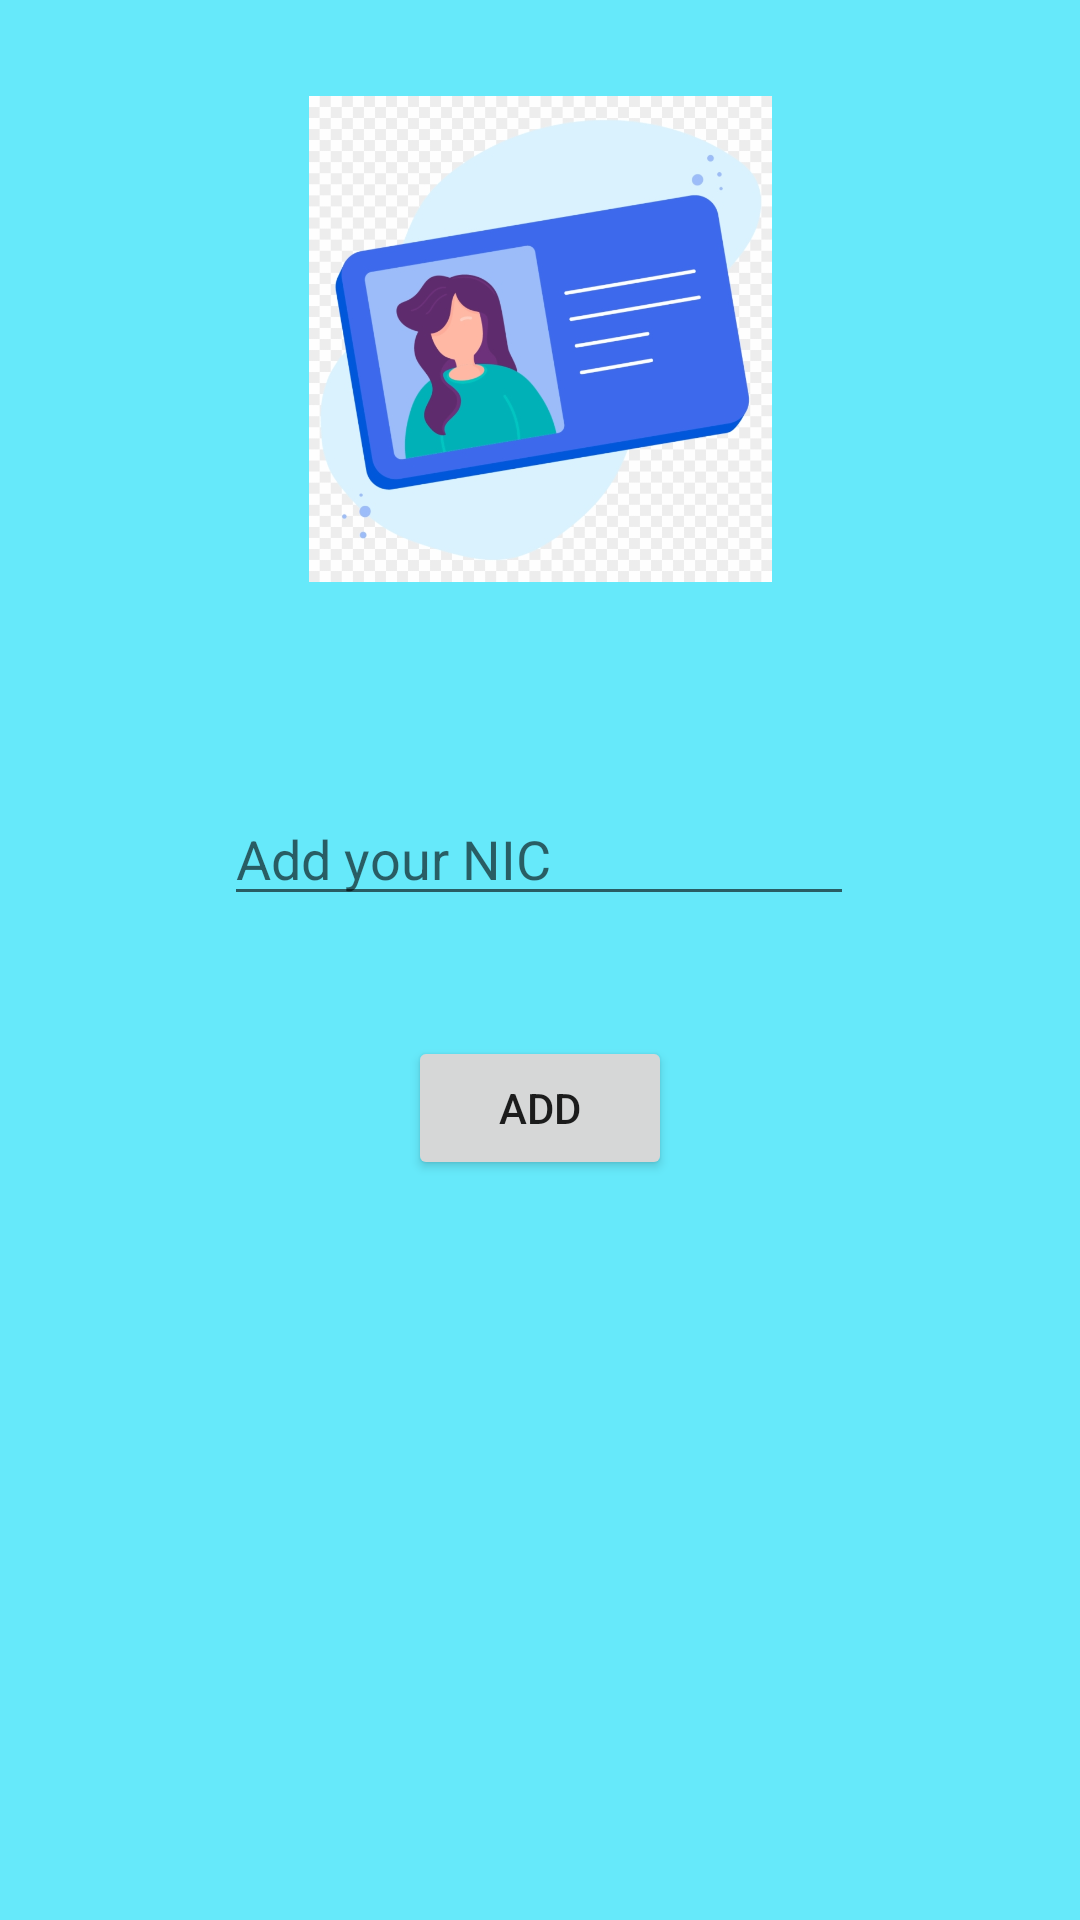

This screen was rendered from an Android layout file. Write that file and the resources it references.
<!-- AndroidManifest.xml: application theme Theme.ISencePay -->
<!-- res/layout/activity_first.xml -->
<?xml version="1.0" encoding="utf-8"?>
<androidx.constraintlayout.widget.ConstraintLayout xmlns:android="http://schemas.android.com/apk/res/android"
    xmlns:app="http://schemas.android.com/apk/res-auto"
    xmlns:tools="http://schemas.android.com/tools"
    android:layout_width="match_parent"
    android:layout_height="match_parent"
    android:background="@color/background"
    tools:context=".First">

    <ImageView
        android:id="@+id/imageView"
        android:layout_width="171dp"
        android:layout_height="162dp"
        android:layout_marginStart="8dp"
        android:layout_marginTop="32dp"
        android:layout_marginEnd="8dp"
        android:requiresFadingEdge="horizontal"
        app:layout_constraintEnd_toEndOf="parent"
        app:layout_constraintStart_toStartOf="parent"
        app:layout_constraintTop_toTopOf="parent"
        app:srcCompat="@drawable/icon" />

    <EditText
        android:id="@+id/nic"
        android:layout_width="wrap_content"
        android:layout_height="wrap_content"
        android:layout_marginTop="264dp"
        android:ems="10"
        android:hint="Add your NIC"
        android:inputType="textPersonName"
        app:layout_constraintEnd_toEndOf="parent"
        app:layout_constraintHorizontal_bias="0.497"
        app:layout_constraintStart_toStartOf="parent"
        app:layout_constraintTop_toTopOf="parent" />

    <Button
        android:id="@+id/button"
        android:layout_width="wrap_content"
        android:layout_height="wrap_content"
        android:layout_marginTop="40dp"
        android:onClick="submit"
        android:text="Add"
        app:layout_constraintEnd_toEndOf="parent"
        app:layout_constraintStart_toStartOf="parent"
        app:layout_constraintTop_toBottomOf="@+id/nic" />
</androidx.constraintlayout.widget.ConstraintLayout>
<!-- resources referenced by this layout -->
<resources>
  <color name="background">#66E9FA</color>
  <!-- drawable icon: png bitmap (drawable, 138933 bytes) -->
  <style name="Theme.ISencePay" parent="Theme.MaterialComponents.DayNight">
          
          <item name="colorPrimary">@color/purple_500</item>
          <item name="colorPrimaryVariant">@color/purple_700</item>
          <item name="colorOnPrimary">@color/white</item>
          
          <item name="colorSecondary">@color/teal_200</item>
          <item name="colorSecondaryVariant">@color/teal_700</item>
          <item name="colorOnSecondary">@color/black</item>
          
          <item name="android:statusBarColor" tools:targetApi="l">?attr/colorPrimaryVariant</item>
          
      </style>
  <color name="purple_500">#FF6200EE</color>
  <color name="purple_700">#FF3700B3</color>
  <color name="white">#FFFFFFFF</color>
  <color name="teal_200">#FF03DAC5</color>
  <color name="teal_700">#FF018786</color>
  <color name="black">#FF000000</color>
</resources>
